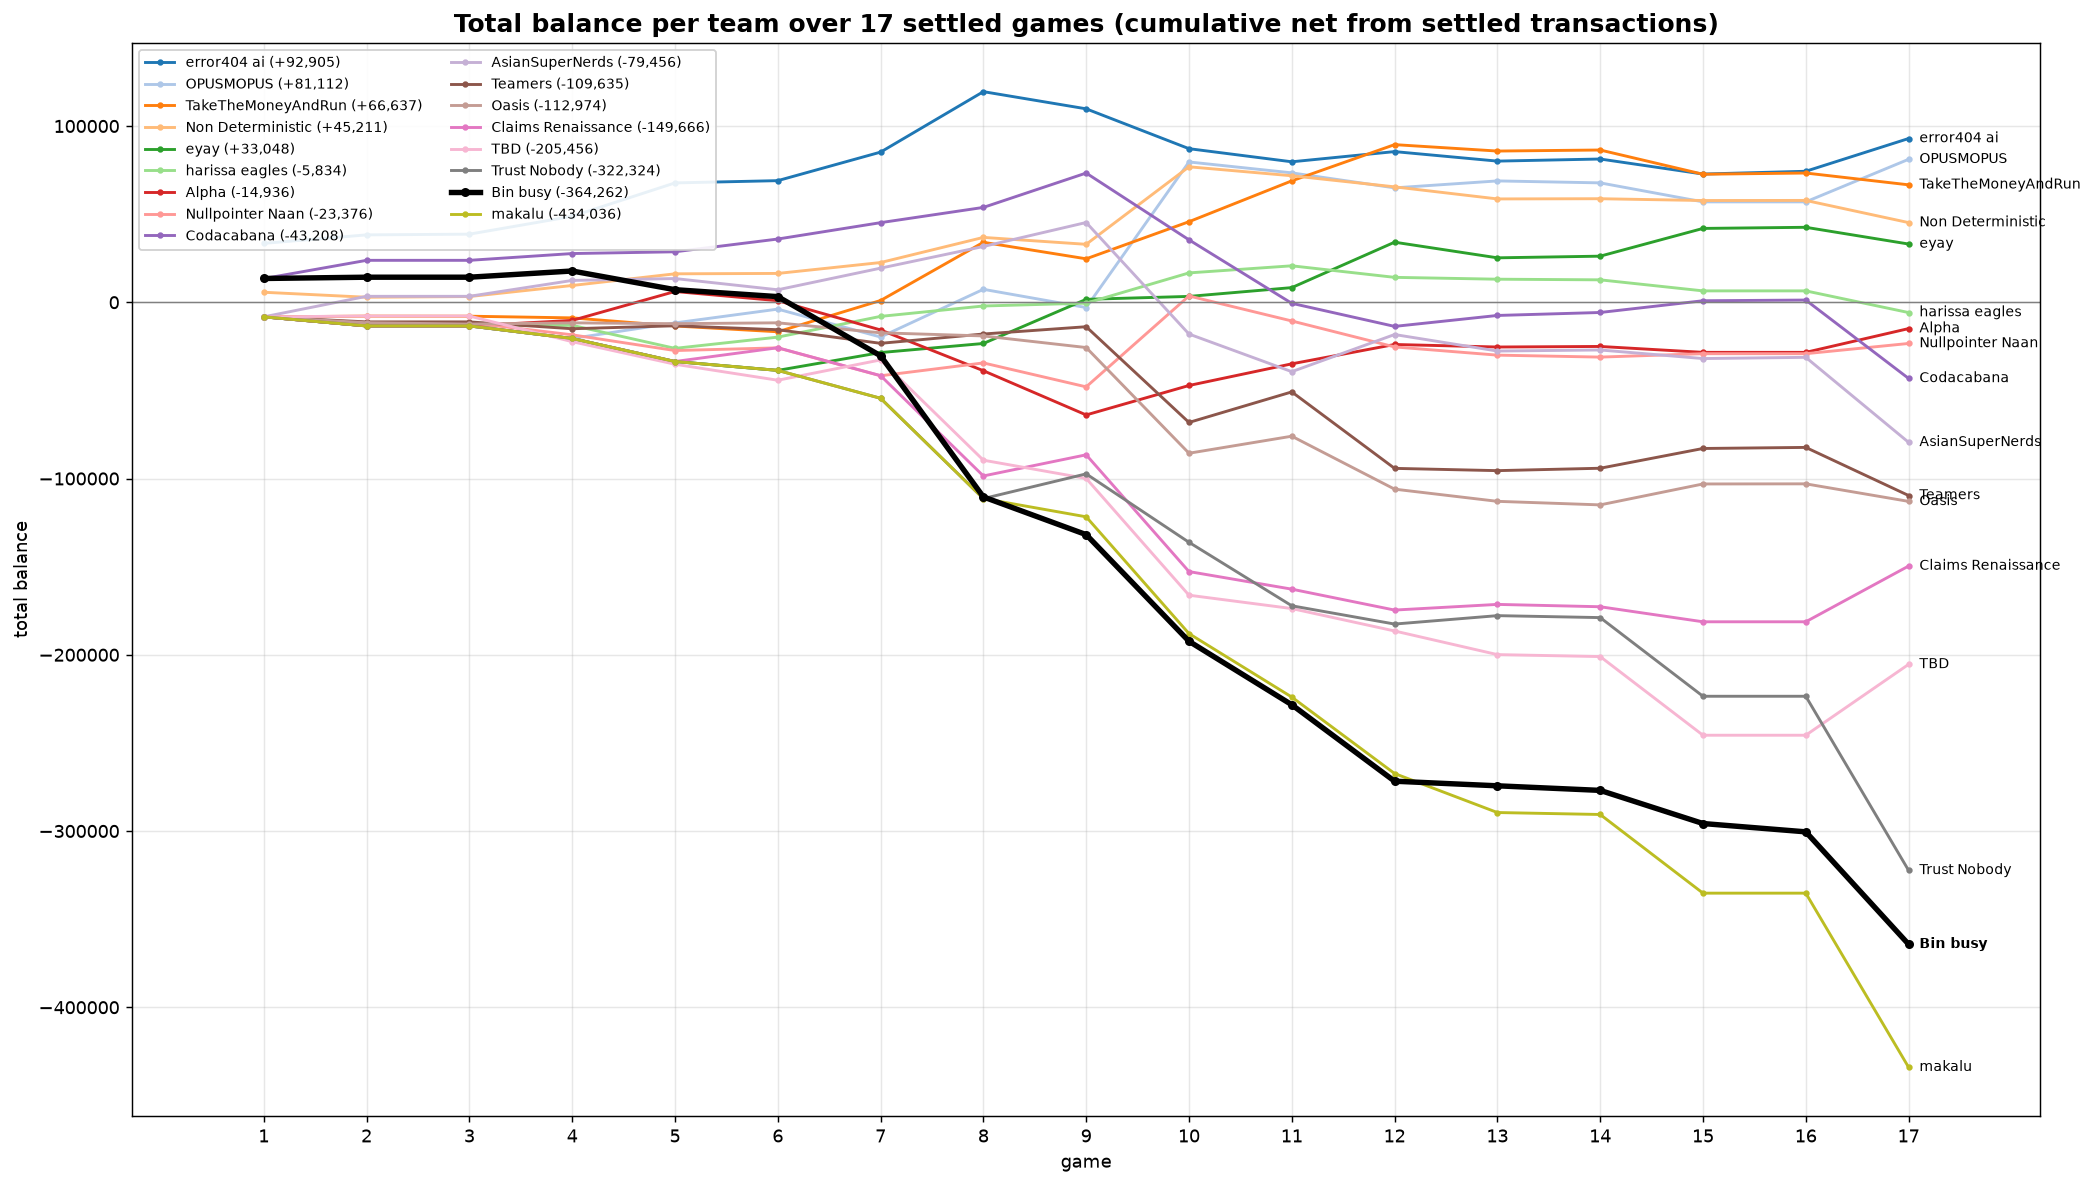

The data file committed next to this chart (first rows):
game, error404 ai, OPUSMOPUS, TakeTheMoneyAndRun, Non Deterministic, eyay, harissa eagles, Alpha, Nullpointer Naan, Codacabana, AsianSuperNerds, Teamers, Oasis, Claims Renaissance, TBD, Trust Nobody, Bin busy, makalu
1, 33436, -8274, -8274, 5683, -8274, -8274, -8274, -8274, 13441, -8274, -8274, -8274, -8274, -8274, -8274, 13502, -8274
2, 38239, -13418, -7862, 2849, -13418, -13418, -13418, -11528, 23797, 3377, -11130, -11617, -13418, -7820, -13418, 14223, -13418
3, 38642, -13418, -7903, 3249, -13418, -13418, -13418, -11528, 23797, 3377, -11130, -12379, -13418, -7820, -13418, 14223, -13418
4, 48769, -20541, -8857, 9520, -20541, -13088, -10291, -18473, 27644, 12392, -15019, -11679, -20541, -22348, -20541, 17744, -20541
5, 67725, -11717, -13454, 16149, -33606, -26152, 6114, -27389, 28641, 13465, -13338, -12155, -33606, -35155, -33606, 7139, -33606
6, 69007, -3887, -16737, 16363, -38649, -19777, 900.1, -25865, 35881, 7087, -15566, -11661, -25808, -44238, -38649, 3199, -38649
7, 85197, -19719, 1000, 22547, -28534, -8004, -15710, -41697, 45173, 19362, -23293, -17329, -41640, -32700, -54481, -30369, -54481
8, 119503, 7351, 34037, 36804, -23383, -2110, -38841, -34406, 53823, 31654, -18009, -19098, -98544, -89605, -111386, -110443, -111386
9, 109757, -2993, 24657, 32885, 1674, -504.1, -63928, -47995, 73318, 45260, -13874, -25685, -86544, -99948, -97362, -131840, -121729
10, 87149, 79611, 45710, 76869, 3323, 16664, -47221, 3582, 35425, -18027, -68183, -85653, -152800, -166204, -136189, -192346, -187985
11, 79705, 73427, 68887, 71781, 8312, 20689, -34928, -10609, -591.2, -39379, -50858, -75992, -162774, -173780, -172205, -228363, -224002
12, 85490, 64916, 89445, 65490, 34091, 14141, -23950, -25331, -13688, -18303, -94239, -106032, -174640, -186501, -182578, -271744, -267383
13, 80092, 68857, 85802, 58638, 25218, 13089, -25386, -29995, -7482, -27666, -95533, -112943, -171423, -199913, -177802, -274350, -289515
14, 81284, 67748, 86394, 58755, 26159, 12729, -25070, -31104, -5796, -27064, -94173, -114959, -172753, -201022, -178911, -276950, -290624
15, 72751, 56971, 72646, 57731, 41900, 6467, -28417, -29174, 864.1, -31932, -82955, -103090, -181287, -245655, -223544, -295752, -335256
16, 74329, 56971, 73336, 57789, 42538, 6467, -28417, -29174, 1254, -31242, -82349, -103019, -181287, -245655, -223544, -300473, -335256
17, 92905, 81112, 66637, 45211, 33048, -5834, -14936, -23376, -43208, -79456, -109635, -112974, -149666, -205456, -322324, -364262, -434036
